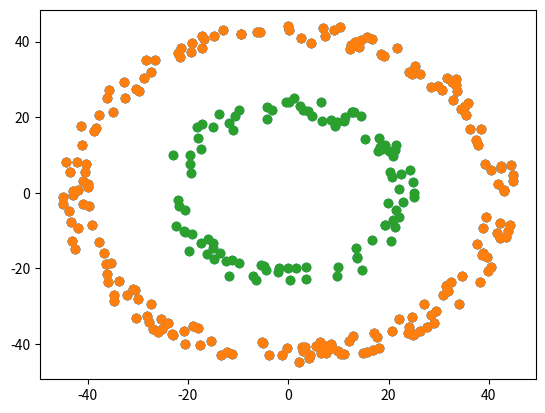

Write the Python code that produced this figure.
import random
import math
import matplotlib
import matplotlib.pyplot as plt
angulo=math.pi*random.random()
5*math.cos(angulo)
class Punto():
    def __init__(self, radio,angulo):
        self.x=round(radio*math.cos(angulo),1)
        self.y=round(radio*math.sin(angulo),1)

def rango(punto, indice, epsilon,grupos,universo):
    elementos_cerca=1
    grupo=[]
    universo.pop(indice)
    grupo.append([punto[0], punto[1]])
    for punto in grupo:
        elementos_cerca=0
        i=0
        while i<len(universo):
            if abs(punto[0]-universo[i][0])<=epsilon or abs(punto[1]-universo[i][1])<=epsilon:
                d=round(distancia(universo[i][0], punto[0], universo[i][1], punto[1]),1)
                if d<=epsilon:
                    grupo.append([universo[i][0],universo[i][1]])
                    universo.pop(i)
                    elementos_cerca+=1
                    i-=1
            i+=1
    grupos.append(grupo)
    return grupo

def distancia(xc, xp, yc, yp):
    return math.sqrt((xc -xp)**2 + (yc - yp)**2)

def run():
    universo=[]
    grupos=[]
    for i in range(200):
        radio= 40 + random.randint(0,5)
        angulo=2*math.pi*random.random()
        punto=Punto(radio,angulo)
        universo.append([punto.x, punto.y])
    xp1=[p[0] for p in universo]
    yp1=[p[1] for p in universo] 
    
    for i in range(100):
        radio= 20 + random.randint(0,5)
        angulo=2*math.pi*random.random()
        punto=Punto(radio,angulo)
        universo.append([punto.x, punto.y])
    xp2=[p[0] for p in universo]
    yp2=[p[1] for p in universo] 
    xp=xp1+xp2
    yp=yp1+yp2
    plt.scatter(xp, yp)
    plt.show()
    while len(universo)>=1:
        indice=random.randint(0, len(universo)-1)
        punto=universo[indice]
        epsilon=10
        grupo=rango(punto, indice, epsilon,grupos,universo)
        xg=[p[0] for p in grupo]
        yg=[p[1] for p in grupo]
        plt.scatter(xg, yg)
    plt.show()
    
if __name__=='__main__':
    run()